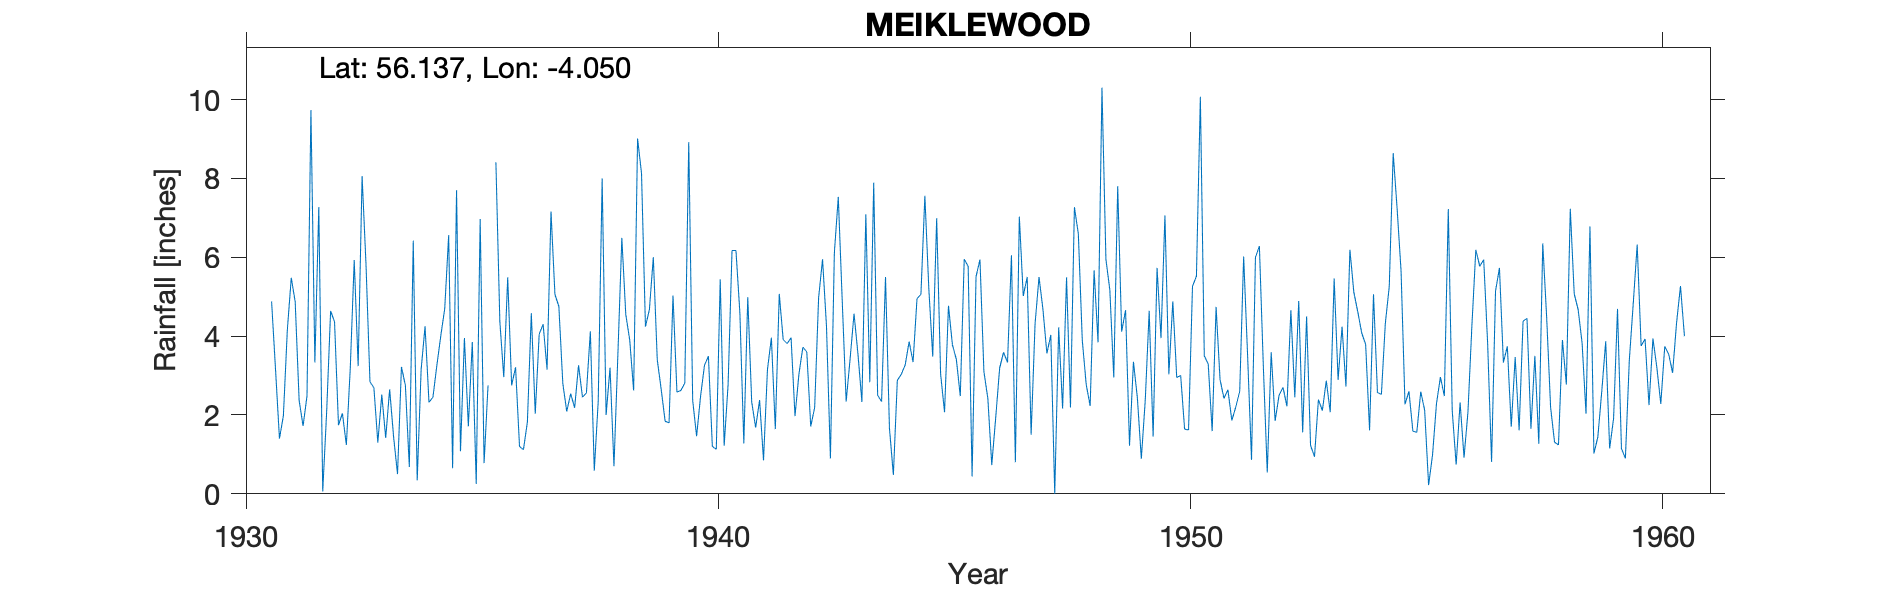

Values plotted in this chart, from the file beside it:
MEIKLEWOOD, , , , , , , , , , , , , , , , , , , , , , , 
Grid ref, NS727957, Long, -4.05, Lat, 56.14, Elevation, 35, ft, , , , , , , , , , , , , , , 
Station no, 5363/5, , , , , , , , , , , , , , , , , , , , , , 
, 1931, 1932, 1933, 1934, 1935, 1936, 1937, 1938, 1939, 1940, 1941, 1942, 1943, 1944, 1945, 1946, 1947, 1948, 1949, 1950, 1951, 1952, 1953
January, 4.88, 7.27, 5.8, 6.42, 1.08, 5.49, 5.06, 8, 4.67, 1.46, 1.28, 3.96, 7.53, 5.5, 3.48, 5.94, 5.5, 7.27, 4.11, 3.03, 4.74, 3.25, 1.23
February, 3.16, 0.06, 2.84, 0.34, 3.95, 2.75, 4.75, 2, 6, 2.47, 4.99, 1.97, 4.9, 1.66, 6.99, 3.1, 1.5, 6.59, 4.66, 4.88, 2.9, 0.54, 0.94
March, 1.4, 2.09, 2.69, 3.15, 1.71, 3.21, 2.8, 3.2, 3.4, 3.26, 2.33, 3.04, 2.34, 0.48, 3.04, 2.42, 4.31, 3.89, 1.22, 2.95, 2.42, 3.59, 2.39
April, 1.98, 4.64, 1.3, 4.25, 3.85, 1.2, 2.09, 0.7, 2.65, 3.49, 1.68, 3.72, 3.42, 2.88, 2.07, 0.73, 5.5, 2.77, 3.35, 3, 2.64, 1.85, 2.11
May, 4.15, 4.36, 2.52, 2.32, 0.25, 1.12, 2.54, 3.55, 1.84, 1.2, 2.38, 3.6, 4.57, 3.03, 4.77, 1.93, 4.68, 2.23, 2.43, 1.64, 1.86, 2.5, 2.87
June, 5.48, 1.74, 1.42, 2.45, 6.97, 1.82, 2.18, 6.49, 1.8, 1.13, 0.85, 1.71, 3.54, 3.27, 3.78, 3.19, 3.56, 5.67, 0.89, 1.62, 2.2, 2.7, 2.07
July, 4.87, 2.04, 2.65, 3.26, 0.78, 4.58, 3.26, 4.55, 5.03, 5.44, 3.15, 2.19, 2.33, 3.86, 3.41, 3.59, 4.03, 3.84, 2.37, 5.26, 2.6, 2.22, 5.46
August, 2.37, 1.24, 1.45, 4.01, 2.75, 2.03, 2.45, 3.9, 2.58, 1.22, 3.96, 4.97, 7.09, 3.34, 2.48, 3.33, 0, 10.3, 4.64, 5.52, 6.02, 4.66, 2.89
September, 1.72, 3.2, 0.5, 4.7, 5.25, 4.05, 2.56, 2.62, 2.62, 2.77, 1.64, 5.95, 2.83, 4.95, 5.95, 6.05, 4.22, 5.95, 1.45, 10.07, 3.52, 2.45, 4.24
October, 2.48, 5.93, 3.22, 6.56, 8.41, 4.3, 4.12, 9.01, 2.81, 6.17, 5.07, 4.25, 7.89, 5.06, 5.77, 0.8, 2.16, 5.17, 5.73, 3.5, 0.86, 4.89, 2.72
November, 9.73, 3.24, 2.75, 0.65, 4.37, 3.15, 0.59, 8.13, 8.92, 6.17, 3.91, 0.9, 2.5, 7.56, 0.44, 7.03, 5.49, 2.95, 3.95, 3.29, 6, 1.56, 6.19
December, 3.33, 8.06, 0.68, 7.7, 2.96, 7.16, 2.35, 4.24, 2.37, 4.58, 3.81, 6.11, 2.34, 5.21, 5.51, 5.02, 2.19, 7.8, 7.06, 1.59, 6.28, 4.5, 5.11
Total, 45.55, 43.87, 27.82, 45.81, 42.33, 40.86, 34.75, 56.39, 44.69, 39.36, 35.05, 42.37, 51.28, 46.8, 47.69, 43.13, 43.14, 64.43, 41.86, 46.35, 42.04, 34.71, 38.22
1947 JFM Ests Snow, , , , , , , , , , , , , , , , , , , , , , , 
1956 AM Estd, , , , , , , , , , , , , , , , , , , , , , , 
1958 AM Est, , , , , , , , , , , , , , , , , , , , , , , 
1960 P but FM JA ND app, , , , , , , , , , , , , , , , , , , , , , , 
Station no, 5363/5, , , , , , , , , , , , , , , , , , , , , , 
Midas, 15485, , , , , , , , , , , , , , , , , , , , , , 
Hyd Stn, 890911, , , , , , , , , , , , , , , , , , , , , , 
